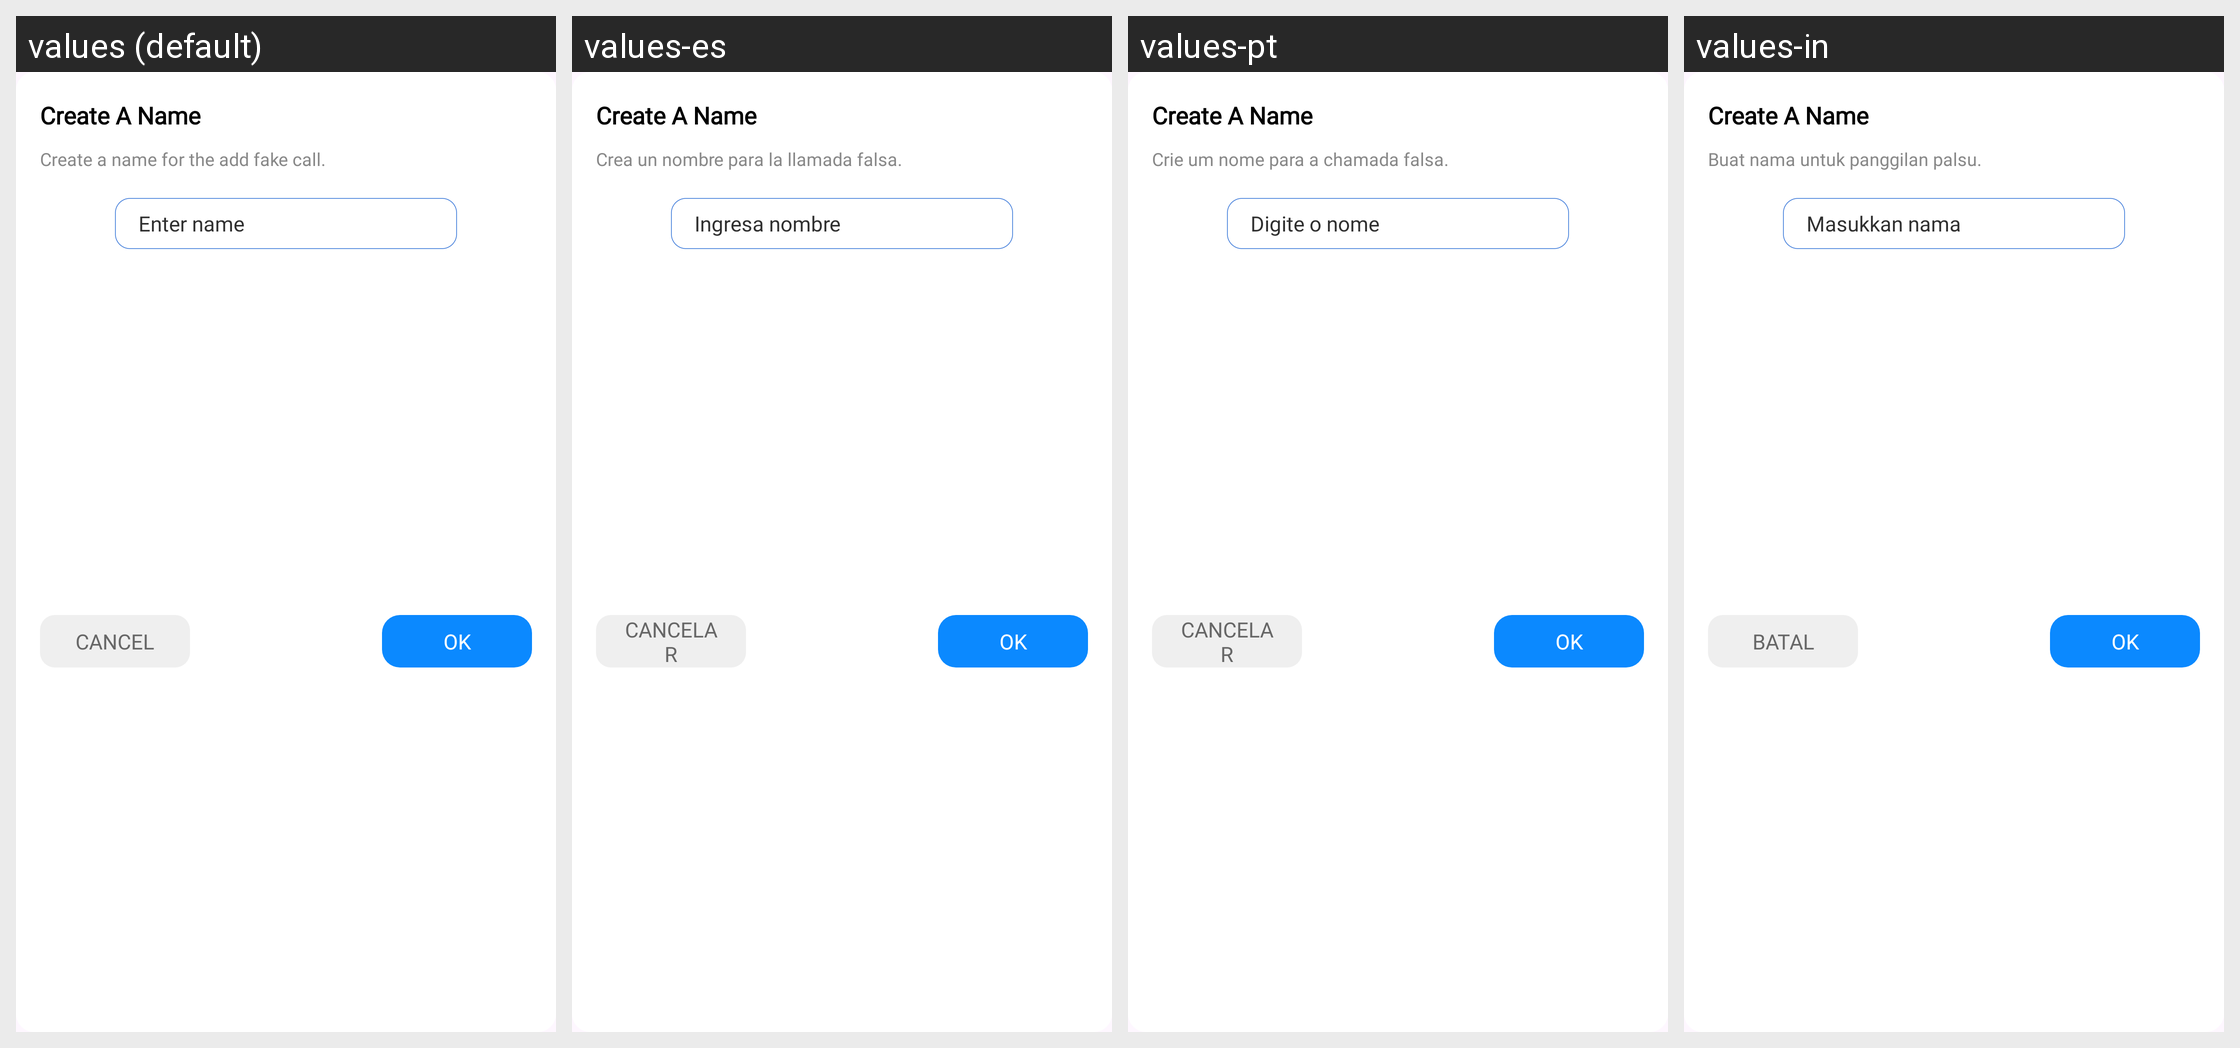

Translations of the strings shown on this Android screen, per locale in the grid:
Android screen res/layout/dialog_create_addfake_name.xml rendered under 4 locales, left to right: values (default), values-es, values-pt, values-in. Device: Nexus 5 (rendered at 1080×1920; each locale shown at half size, 540×960, under a caption strip naming it); theme Theme.ST069_FakeCallPhonePrank.
Other locales in the repository, not shown: values-de, values-fr, values-hi.
Strings drawn on this screen, with the default value and each locale's value (text and hints the layout hard-codes, and strings that could not be matched under every locale, appear in the picture but are not listed):

create_a_name_for_the_addfake
  values: Create a name for the add fake call.
  values-es: Crea un nombre para la llamada falsa.
  values-pt: Crie um nome para a chamada falsa.
  values-in: Buat nama untuk panggilan palsu.

enter_name
  values: Enter name
  values-es: Ingresa nombre
  values-pt: Digite o nome
  values-in: Masukkan nama

cancel
  values: Cancel
  values-es: Cancelar
  values-pt: Cancelar
  values-in: Batal

ok
  values: OK
  values-es: OK
  values-pt: OK
  values-in: OK
